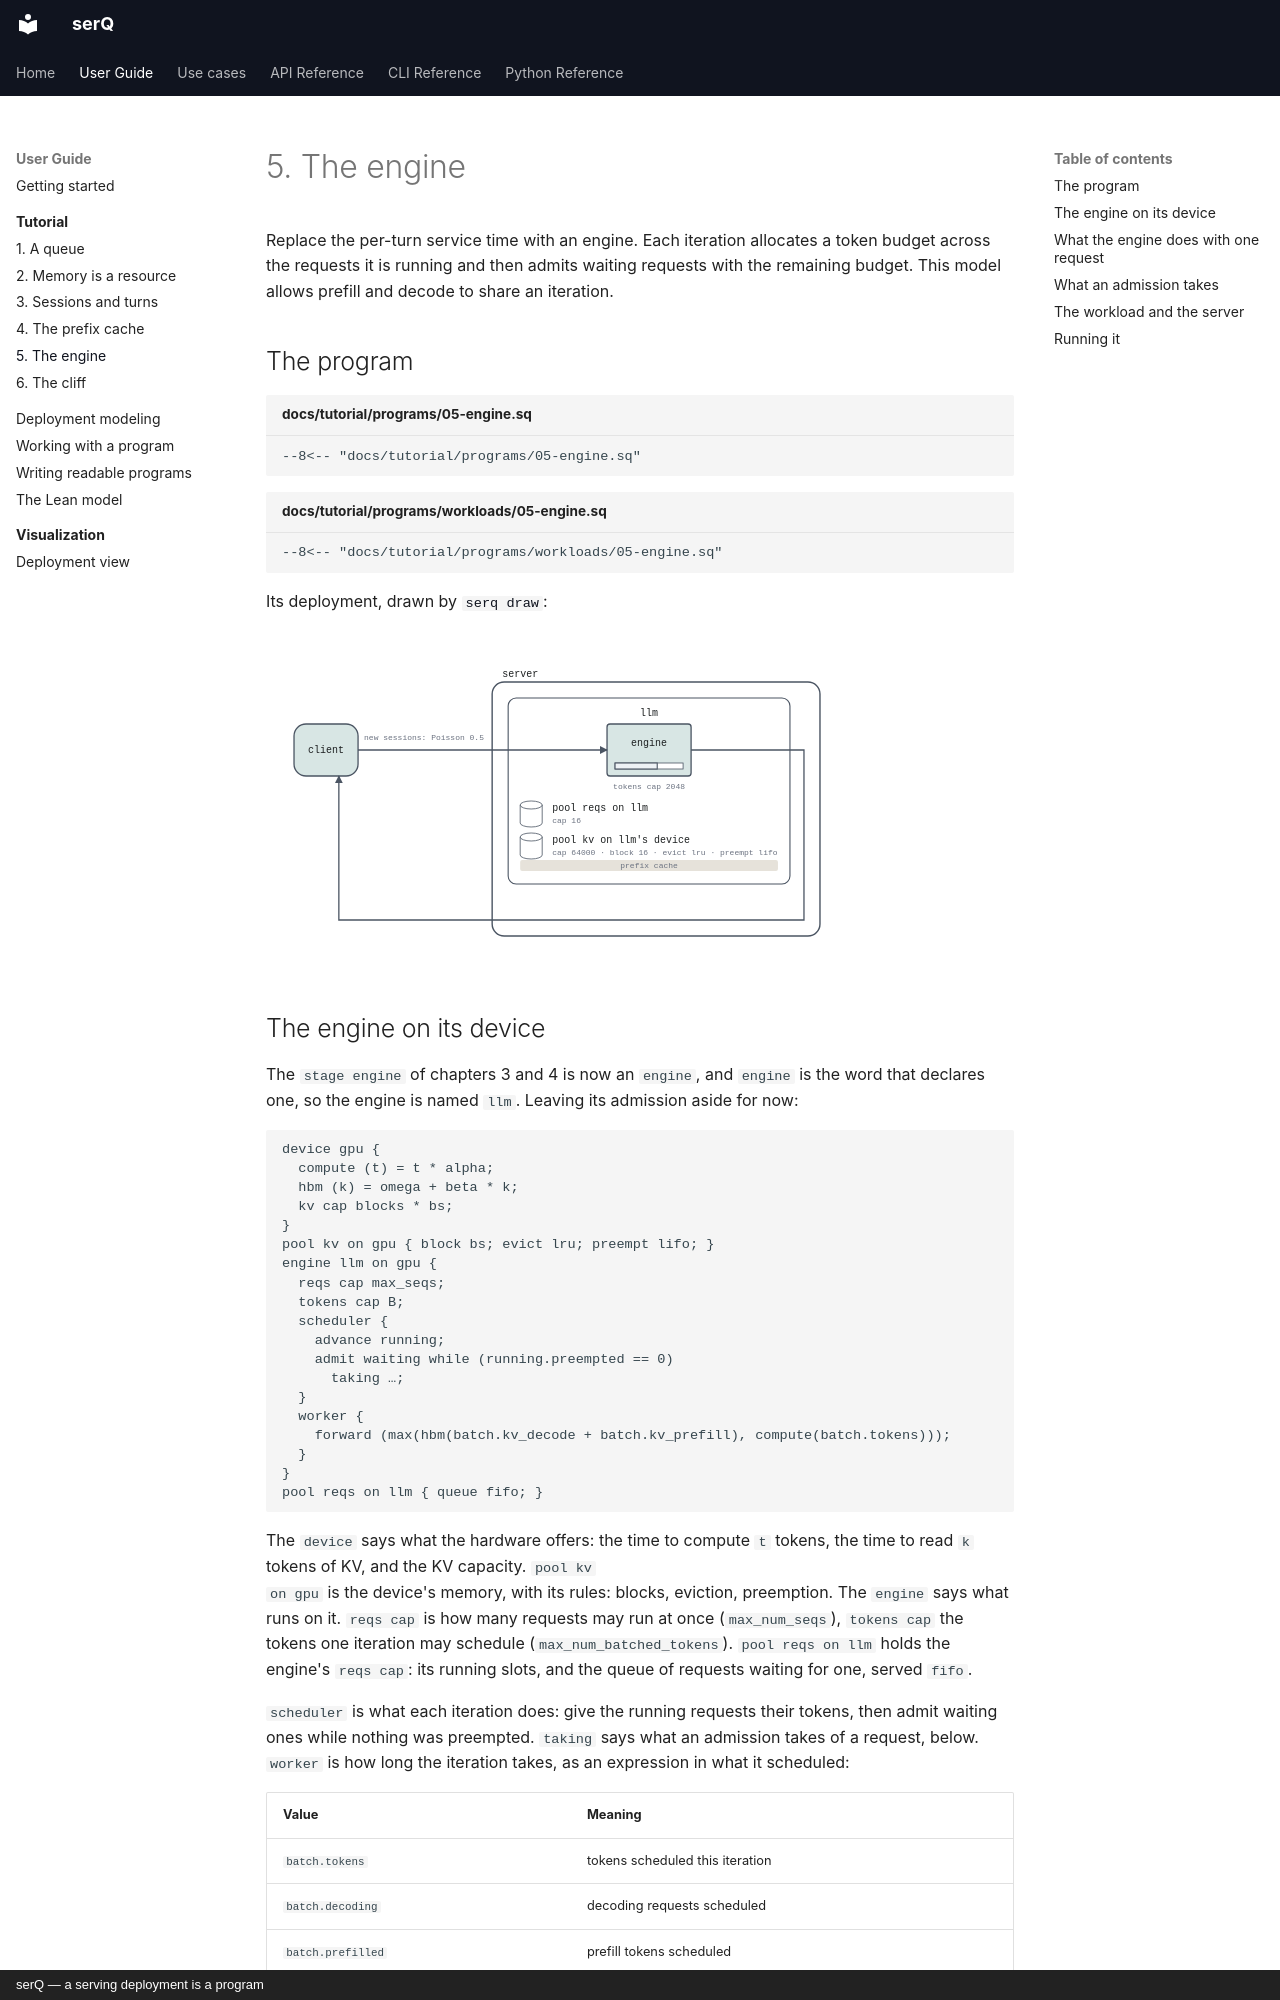

repository: servingQ/serQ · page: tutorial/05-the-engine/index.html · generator: mkdocs · copyright: serQ — a serving deployment is a program

# 5. The engine

Replace the per-turn service time with an engine. Each iteration
allocates a token budget across the requests it is running and then admits waiting
requests with the remaining budget. This model allows prefill and decode
to share an iteration.

## The program

```serq title="docs/tutorial/programs/05-engine.sq"
--8<-- "docs/tutorial/programs/05-engine.sq"
```

```serq title="docs/tutorial/programs/workloads/05-engine.sq"
--8<-- "docs/tutorial/programs/workloads/05-engine.sq"
```

Its deployment, drawn by [`serq draw`](../visualization/index.md):

![The engine as a queueing network](../assets/05-engine.deployment.svg)

## The engine on its device

The `stage engine` of chapters 3 and 4 is now an `engine`, and `engine` is
the word that declares one, so the engine is named `llm`. Leaving its
admission aside for now:

```serq
device gpu {
  compute (t) = t * alpha;
  hbm (k) = omega + beta * k;
  kv cap blocks * bs;
}
pool kv on gpu { block bs; evict lru; preempt lifo; }
engine llm on gpu {
  reqs cap max_seqs;
  tokens cap B;
  scheduler {
    advance running;
    admit waiting while (running.preempted == 0)
      taking …;
  }
  worker {
    forward (max(hbm(batch.kv_decode + batch.kv_prefill), compute(batch.tokens)));
  }
}
pool reqs on llm { queue fifo; }
```

The `device` says what the hardware offers: the time to compute `t`
tokens, the time to read `k` tokens of KV, and the KV capacity. `pool kv
on gpu` is the device's memory, with its rules: blocks, eviction,
preemption. The `engine` says what runs on it. `reqs cap` is how many
requests may run at once (`max_num_seqs`), `tokens cap` the tokens one
iteration may schedule (`max_num_batched_tokens`). `pool reqs on llm`
holds the engine's `reqs cap`: its running slots, and the queue of
requests waiting for one, served `fifo`.

`scheduler` is what each iteration does: give the running requests their
tokens, then admit waiting ones while nothing was preempted. `taking` says
what an admission takes of a request, below. `worker` is how long the
iteration takes, as an expression in what it scheduled:

| Value | Meaning |
|---|---|
| `batch.tokens` | tokens scheduled this iteration |
| `batch.decoding` | decoding requests scheduled |
| `batch.prefilled` | prefill tokens scheduled |
| `batch.kv_decode`, `batch.kv_prefill` | memory held by the scheduled decode / prefill requests |
| `batch.attention` | attention work of the prefill chunks, \(\sum n(K + n/2)\) |

The cost is the larger of the time to read weights and KV memory and the
time to compute the scheduled tokens. Fit these parameters to measurements
of the engine you want to model. `each at most (c)` limits each request's
prefill in an iteration, and `advance running` takes an order and an
`only`; see [Engines on devices](../language.md#engines-on-devices).

## What the engine does with one request

The engine keeps each request's state, as vLLM's scheduler does: the
tokens it has, `request.known` (its prompt, `request.input`, and what it
has generated), and how many of them have KV. Each iteration it computes
what has no KV yet, a chunk of the prompt as the budget allows, and when
they all have it samples a token; after that it decodes one token per
iteration until it has generated `request.output`. Prefill and decode are
that one rule with many tokens left or one.
